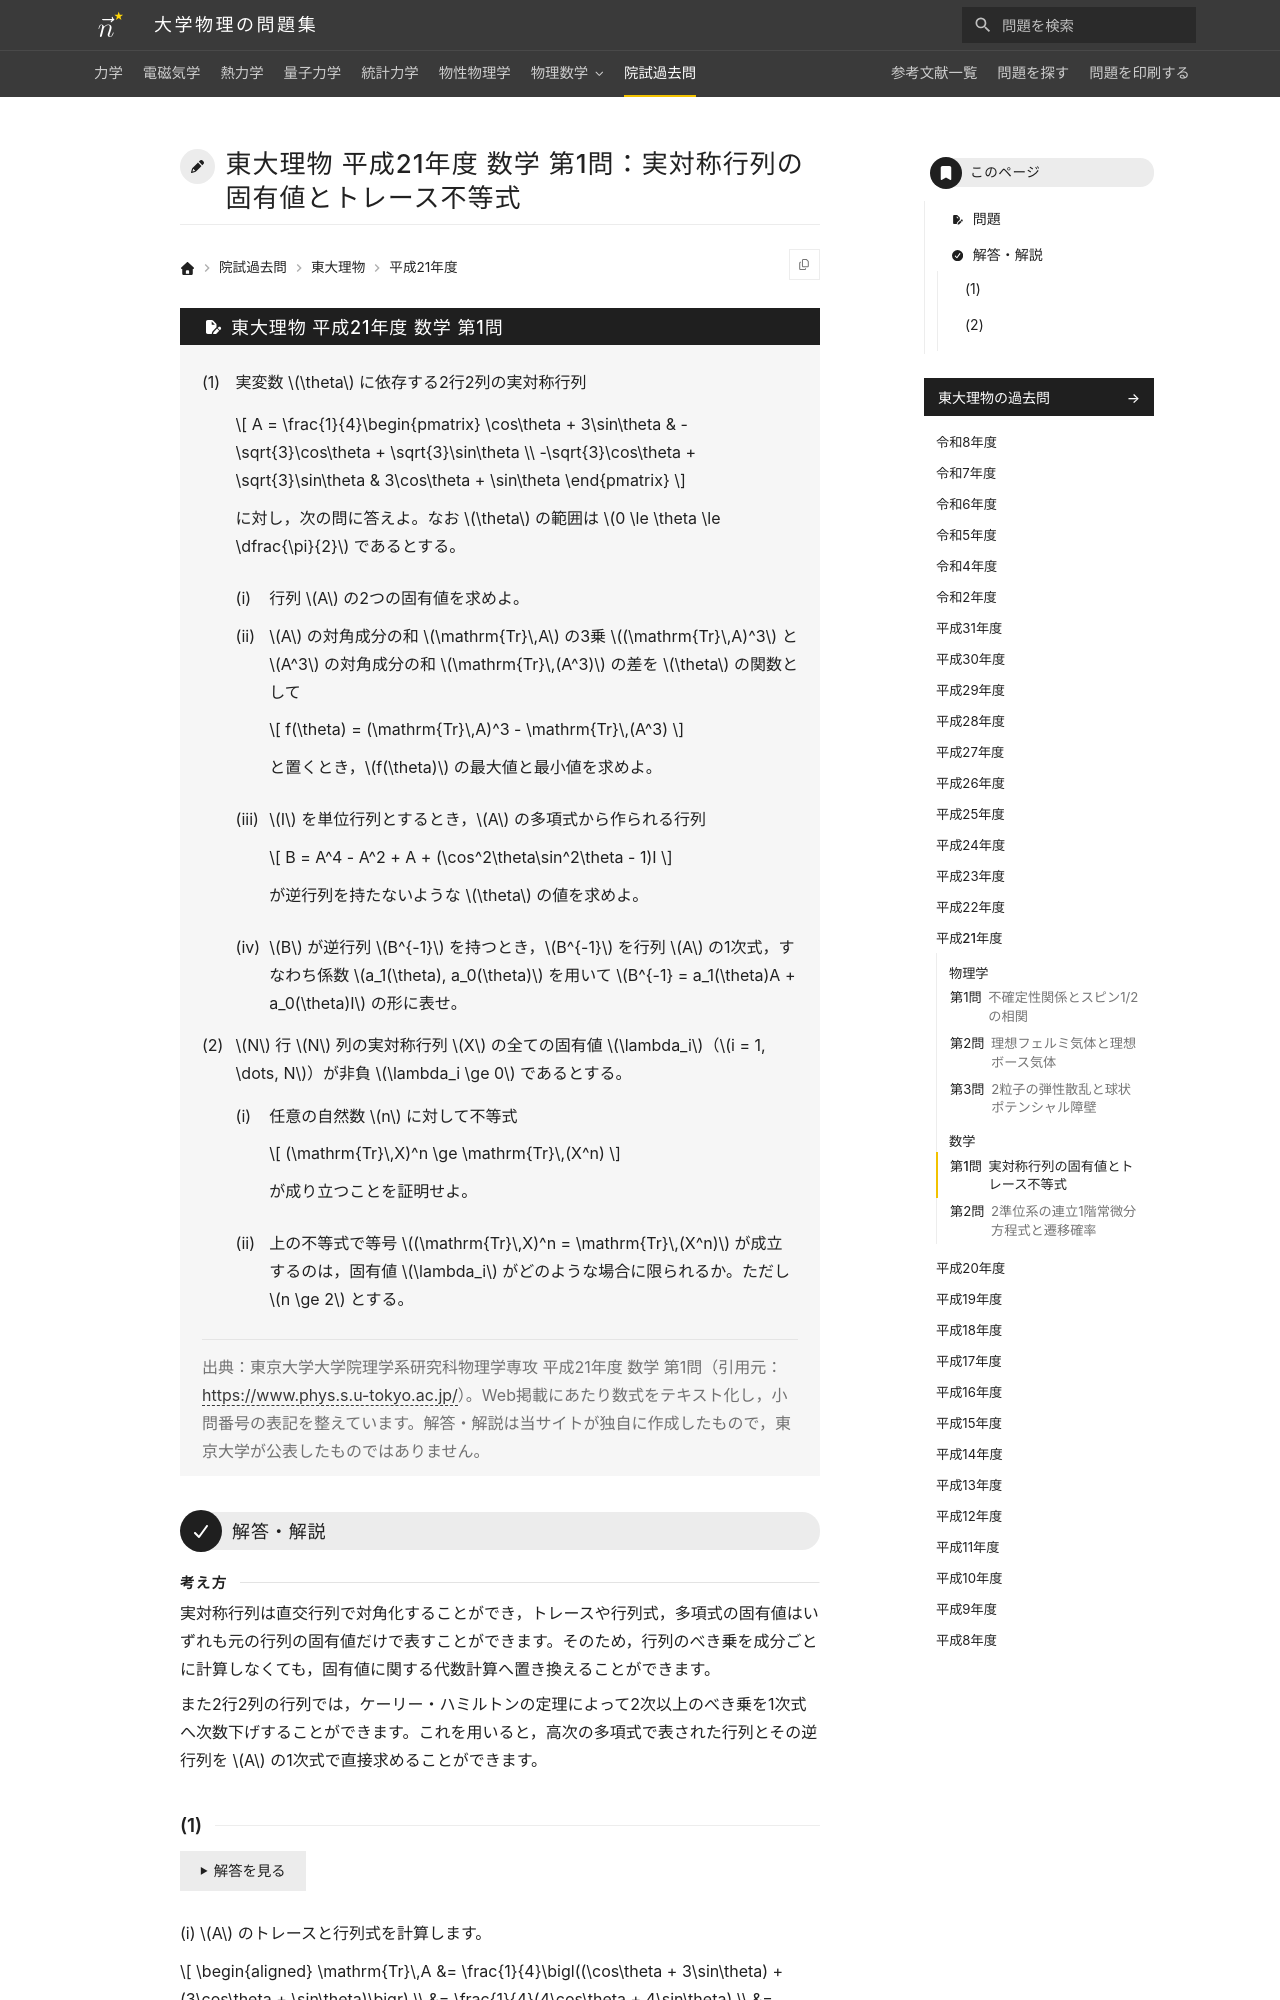

repository: Nanana-2/physics-site · page: pastexam/todai-ributsu/H21_sugaku_1/index.html · generator: mkdocs

---
title: 東大理物 平成21年度 数学 第1問：実対称行列の固有値とトレース不等式
tags:
  - 院試過去問
  - 東大理物
  - 線形代数
exam_university: 東京大学大学院理学系研究科物理学専攻
exam_year: 平成21年度
exam_subject: 数学
exam_number: 第1問
exam_source_url: https://www.phys.s.u-tokyo.ac.jp/
exam_modified: Web掲載にあたり数式をテキスト化し，小問番号の表記を整えています。
---

# 東大理物 平成21年度 数学 第1問：実対称行列の固有値とトレース不等式

## 問題

(1) 実変数 $\theta$ に依存する2行2列の実対称行列

$$
A = \frac{1}{4}\begin{pmatrix} \cos\theta + 3\sin\theta & -\sqrt{3}\cos\theta + \sqrt{3}\sin\theta \\ -\sqrt{3}\cos\theta + \sqrt{3}\sin\theta & 3\cos\theta + \sin\theta \end{pmatrix}
$$

に対し，次の問に答えよ。なお $\theta$ の範囲は $0 \le \theta \le \dfrac{\pi}{2}$ であるとする。

(i) 行列 $A$ の2つの固有値を求めよ。

(ii) $A$ の対角成分の和 $\mathrm{Tr}\,A$ の3乗 $(\mathrm{Tr}\,A)^3$ と $A^3$ の対角成分の和 $\mathrm{Tr}\,(A^3)$ の差を $\theta$ の関数として

$$
f(\theta) = (\mathrm{Tr}\,A)^3 - \mathrm{Tr}\,(A^3)
$$

と置くとき，$f(\theta)$ の最大値と最小値を求めよ。

(iii) $I$ を単位行列とするとき，$A$ の多項式から作られる行列

$$
B = A^4 - A^2 + A + (\cos^2\theta\sin^2\theta - 1)I
$$

が逆行列を持たないような $\theta$ の値を求めよ。

(iv) $B$ が逆行列 $B^{-1}$ を持つとき，$B^{-1}$ を行列 $A$ の1次式，すなわち係数 $a_1(\theta), a_0(\theta)$ を用いて $B^{-1} = a_1(\theta)A + a_0(\theta)I$ の形に表せ。

(2) $N$ 行 $N$ 列の実対称行列 $X$ の全ての固有値 $\lambda_i$（$i = 1, \dots, N$）が非負 $\lambda_i \ge 0$ であるとする。

(i) 任意の自然数 $n$ に対して不等式

$$
(\mathrm{Tr}\,X)^n \ge \mathrm{Tr}\,(X^n)
$$

が成り立つことを証明せよ。

(ii) 上の不等式で等号 $(\mathrm{Tr}\,X)^n = \mathrm{Tr}\,(X^n)$ が成立するのは，固有値 $\lambda_i$ がどのような場合に限られるか。ただし $n \ge 2$ とする。

> 出典：東京大学大学院理学系研究科物理学専攻 平成21年度 数学 第1問（引用元：<https://www.phys.s.u-tokyo.ac.jp/>）。Web掲載にあたり数式をテキスト化し，小問番号の表記を整えています。解答・解説は当サイトが独自に作成したもので，東京大学が公表したものではありません。

---

## 解答・解説

<div class="approach" markdown>
実対称行列は直交行列で対角化することができ，トレースや行列式，多項式の固有値はいずれも元の行列の固有値だけで表すことができます。そのため，行列のべき乗を成分ごとに計算しなくても，固有値に関する代数計算へ置き換えることができます。

また2行2列の行列では，ケーリー・ハミルトンの定理によって2次以上のべき乗を1次式へ次数下げすることができます。これを用いると，高次の多項式で表された行列とその逆行列を $A$ の1次式で直接求めることができます。
</div>
